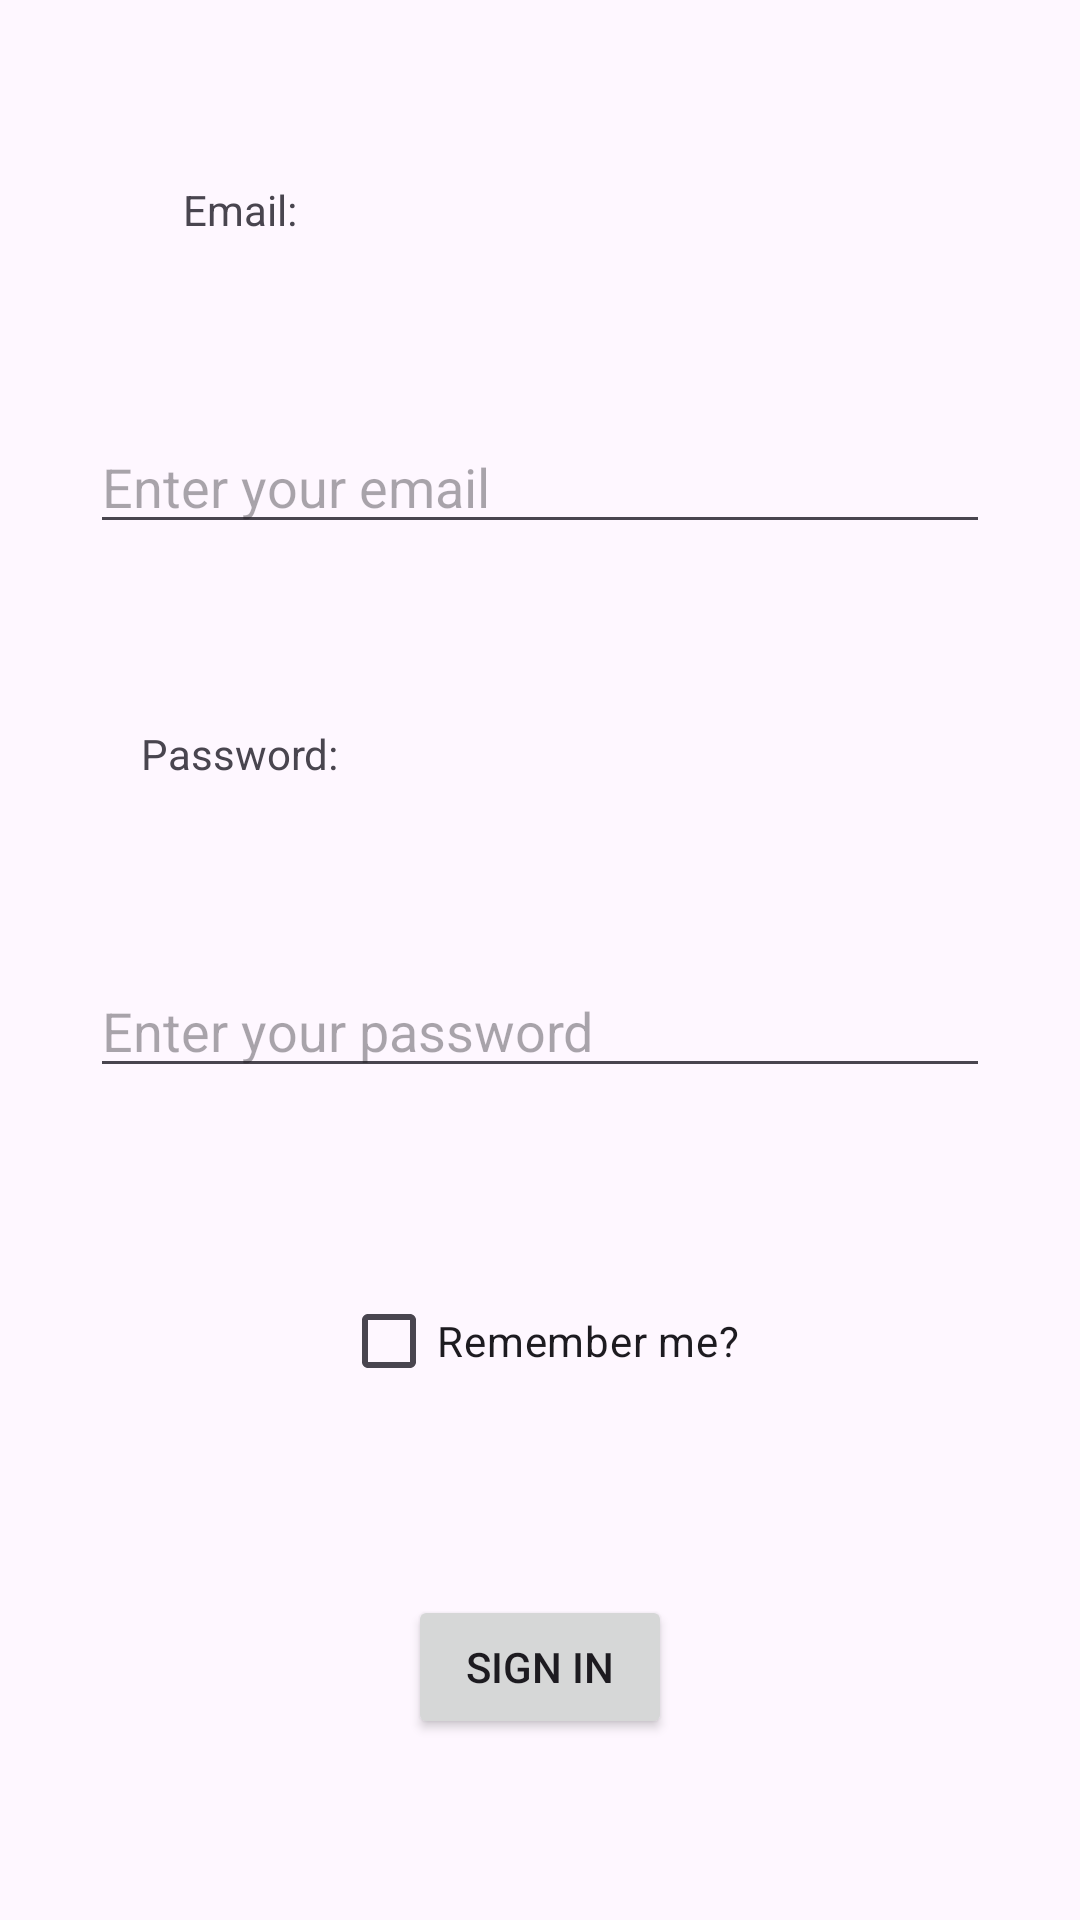

Reconstruct the res/layout file that produces this screen, plus the resources it refers to.
<!-- AndroidManifest.xml: application theme Theme.Test_task -->
<!-- res/layout/fragment_auth.xml -->
<?xml version="1.0" encoding="utf-8"?>
<layout xmlns:android="http://schemas.android.com/apk/res/android"
    xmlns:app="http://schemas.android.com/apk/res-auto"
    xmlns:tools="http://schemas.android.com/tools">
    <data>
        <variable
            name="viewModel"
            type="com.example.test_task.auth.FirebaseAuthViewModel" />
    </data>

    <androidx.constraintlayout.widget.ConstraintLayout
        android:layout_width="300dp"
        android:layout_height="match_parent"
        android:layout_marginHorizontal="250dp"
        android:layout_marginVertical="450dp"
        app:menu="@menu/overflow_menu"
        tools:context=".MainActivity">

        <TextView
            android:id="@+id/auth_email_label"
            android:layout_width="wrap_content"
            android:layout_height="wrap_content"
            android:layout_marginEnd="200dp"
            android:text="@string/auth_email_label_text"
            app:layout_constraintBottom_toTopOf="@+id/auth_email_text"
            app:layout_constraintEnd_toEndOf="parent"
            app:layout_constraintStart_toStartOf="parent"
            app:layout_constraintTop_toTopOf="parent" />

        <EditText
            android:id="@+id/auth_email_text"
            android:layout_width="300dp"
            android:layout_height="wrap_content"
            android:hint="@string/auth_email_text_hint"
            app:layout_constraintBottom_toTopOf="@+id/auth_password_label"
            app:layout_constraintEnd_toEndOf="parent"
            app:layout_constraintStart_toStartOf="parent"
            app:layout_constraintTop_toBottomOf="@+id/auth_email_label" />

        <TextView
            android:id="@+id/auth_password_label"
            android:layout_width="wrap_content"
            android:layout_height="wrap_content"
            android:layout_marginEnd="200dp"
            android:text="@string/auth_password_label_text"
            app:layout_constraintBottom_toTopOf="@+id/auth_password_text"
            app:layout_constraintEnd_toEndOf="parent"
            app:layout_constraintStart_toStartOf="parent"
            app:layout_constraintTop_toBottomOf="@+id/auth_email_text" />

        <EditText
            android:id="@+id/auth_password_text"
            android:layout_width="300dp"
            android:layout_height="wrap_content"
            android:hint="@string/auth_password_text_hint"
            app:layout_constraintBottom_toTopOf="@+id/auth_remember_me_checkbox"
            app:layout_constraintEnd_toEndOf="parent"
            app:layout_constraintStart_toStartOf="parent"
            app:layout_constraintTop_toBottomOf="@+id/auth_password_label" />

        <CheckBox
            android:id="@+id/auth_remember_me_checkbox"
            android:layout_width="wrap_content"
            android:layout_height="wrap_content"
            android:text="@string/auth_remember_me_checkbox_text"
            app:layout_constraintBottom_toTopOf="@id/auth_button"
            app:layout_constraintEnd_toEndOf="parent"
            app:layout_constraintStart_toStartOf="parent"
            app:layout_constraintTop_toBottomOf="@+id/auth_password_text" />

        <Button
            android:id="@+id/auth_button"
            android:layout_width="wrap_content"
            android:layout_height="wrap_content"
            android:text="@string/auth_button_text"
            app:layout_constraintBottom_toBottomOf="parent"
            app:layout_constraintEnd_toEndOf="parent"
            app:layout_constraintStart_toStartOf="parent"
            app:layout_constraintTop_toBottomOf="@+id/auth_remember_me_checkbox" />

    </androidx.constraintlayout.widget.ConstraintLayout>
</layout>
<!-- resources referenced by this layout -->
<resources>
  <string name="auth_button_text">Sign In</string>
  <string name="auth_email_label_text">Email:</string>
  <string name="auth_email_text_hint">Enter your email</string>
  <string name="auth_password_label_text">Password:</string>
  <string name="auth_password_text_hint">Enter your password</string>
  <string name="auth_remember_me_checkbox_text">Remember me?</string>
  <style name="Theme.Test_task" parent="Base.Theme.Test_task" />
  <style name="Base.Theme.Test_task" parent="Theme.Material3.DayNight">
          
          
      </style>
</resources>
